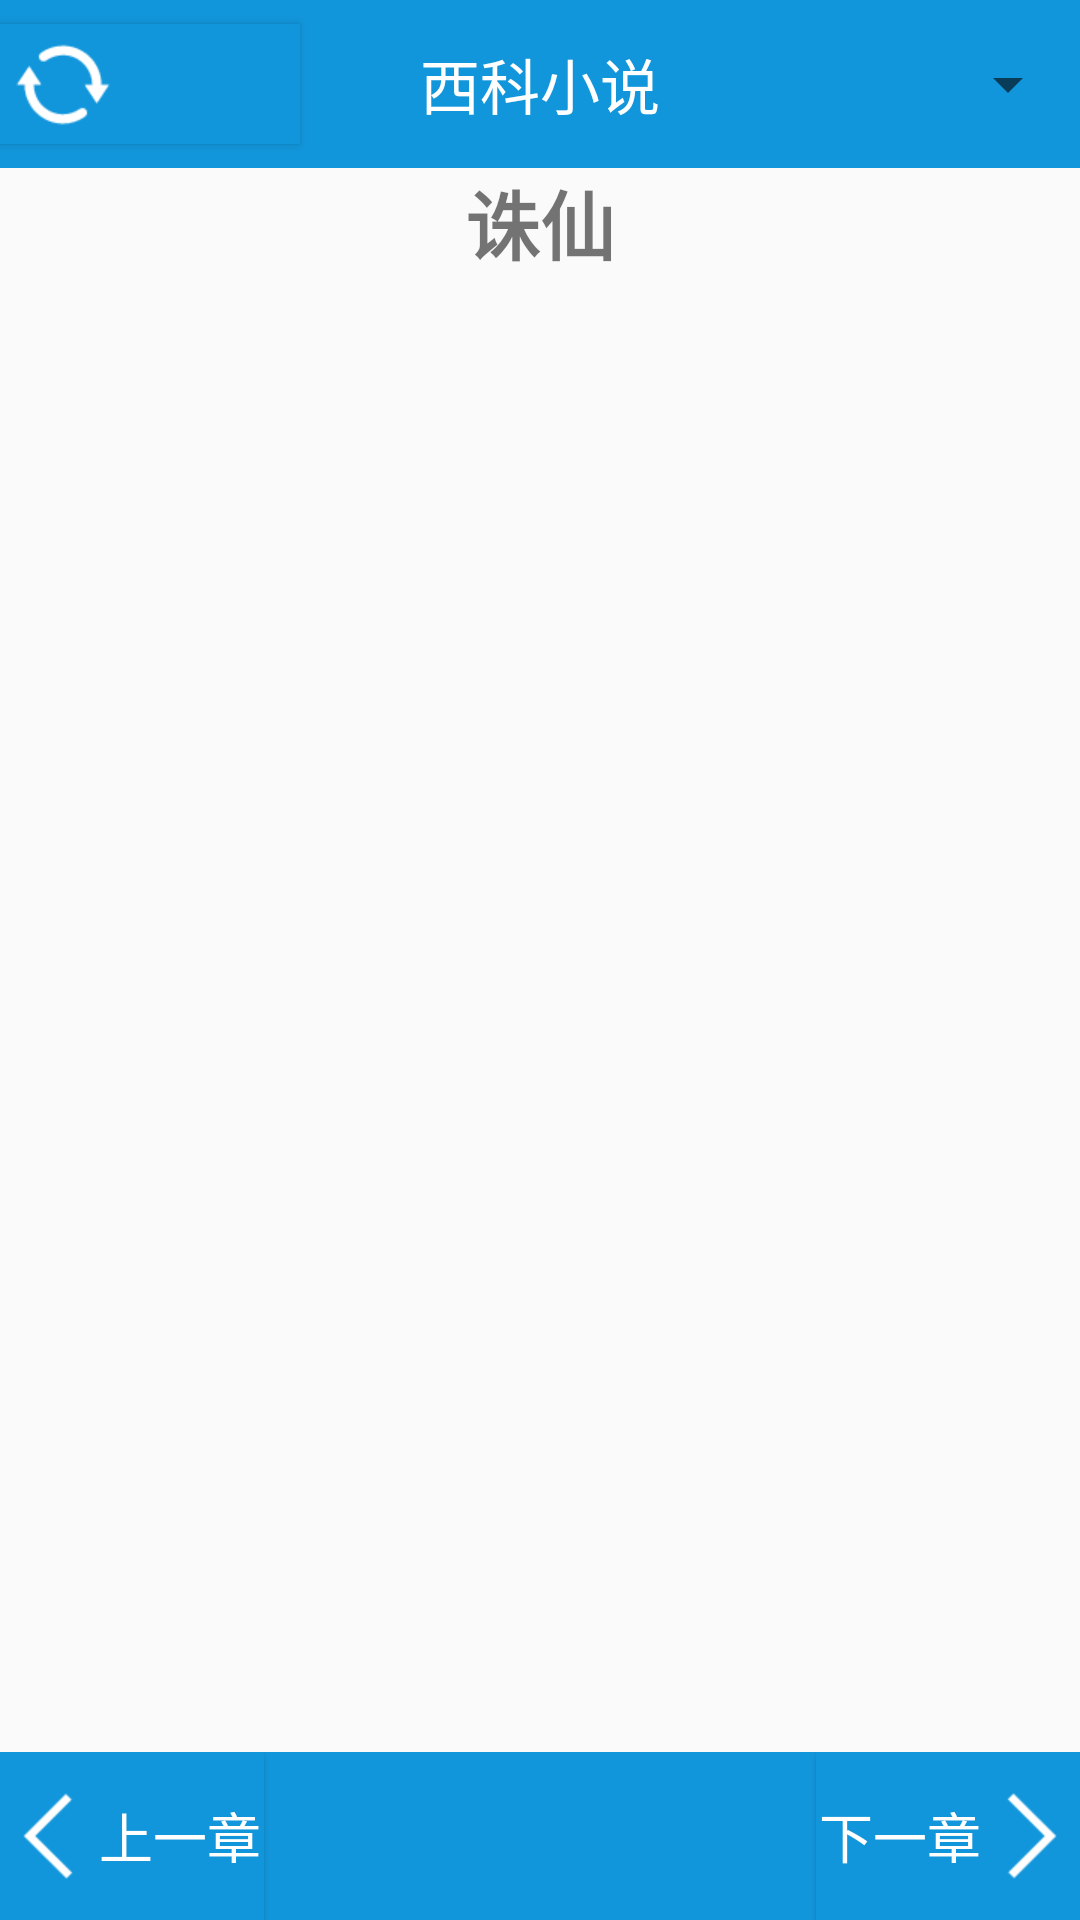

This screen was rendered from an Android layout file. Write that file and the resources it references.
<!-- AndroidManifest.xml: application theme AppTheme -->
<!-- res/layout/activity_main.xml -->
<?xml version="1.0" encoding="utf-8"?>
<androidx.constraintlayout.widget.ConstraintLayout xmlns:app="http://schemas.android.com/apk/res-auto"
    xmlns:tools="http://schemas.android.com/tools"
    xmlns:android="http://schemas.android.com/apk/res/android"
    android:layout_width="match_parent"
    android:layout_height="match_parent"
    tools:context="com.example.qs_novel.MainActivity">

    <androidx.constraintlayout.widget.ConstraintLayout
        android:id="@+id/lay2_header"
        android:layout_width="match_parent"
        android:layout_height="@dimen/actionBarSize"
        android:background="@color/myActionBarColor"
        app:layout_constraintBottom_toTopOf="@id/scroll_lay2"
        app:layout_constraintTop_toTopOf="parent">

        <Button
            android:id="@+id/header_btn1"
            android:layout_width="100dp"
            android:layout_height="40dp"
            android:background="@drawable/header_selected"
            android:drawableLeft="@drawable/get"
            android:padding="5dp"
            app:layout_constraintBottom_toBottomOf="parent"
            app:layout_constraintHorizontal_chainStyle="spread_inside"
            app:layout_constraintLeft_toLeftOf="parent"
            app:layout_constraintRight_toLeftOf="@id/header_txt"
            app:layout_constraintTop_toTopOf="parent" />

        <TextView
            android:id="@+id/header_txt"
            android:layout_width="wrap_content"
            android:layout_height="match_parent"
            android:gravity="center"
            android:text="西科小说"
            android:textColor="#ffffff"
            android:textSize="20sp"
            app:layout_constraintBottom_toBottomOf="parent"
            app:layout_constraintLeft_toRightOf="@id/header_btn1"
            app:layout_constraintRight_toLeftOf="@id/header_btn2"
            app:layout_constraintTop_toTopOf="parent" />

        <Spinner
            android:id="@+id/header_btn2"
            android:layout_width="100dp"
            android:layout_height="wrap_content"
            android:dropDownWidth="100dp"
            android:padding="5dp"
            android:spinnerMode="dropdown"
            app:layout_constraintBottom_toBottomOf="parent"
            app:layout_constraintLeft_toRightOf="@id/header_txt"
            app:layout_constraintRight_toRightOf="parent"
            app:layout_constraintTop_toTopOf="parent" />
    </androidx.constraintlayout.widget.ConstraintLayout>

    <ScrollView
        android:id="@+id/scroll_lay2"
        android:layout_width="match_parent"
        android:layout_height="0dp"
        app:layout_constraintBottom_toTopOf="@+id/tail_lay2"
        app:layout_constraintTop_toBottomOf="@id/lay2_header">

        <androidx.constraintlayout.widget.ConstraintLayout
            android:layout_width="match_parent"
            android:layout_height="match_parent">
            <TextView
                android:id="@+id/novel_title"
                android:layout_width="match_parent"
                android:layout_height="wrap_content"
                android:gravity="center"
                android:text="诛仙"
                android:textSize="25sp"
                android:textStyle="bold"
                app:layout_constraintTop_toTopOf="parent" />

            <TextView
                android:id="@+id/novel_chapter"
                android:layout_width="match_parent"
                android:layout_height="wrap_content"
                android:gravity="left"
                android:textSize="18sp"
                android:textStyle="bold"
                app:layout_constraintTop_toBottomOf="@id/novel_title" />

            <TextView
                android:id="@+id/novel_content"
                android:layout_width="match_parent"
                android:layout_height="wrap_content"
                android:textSize="15sp"
                app:layout_constraintTop_toBottomOf="@id/novel_chapter" />

            <ProgressBar
                android:id="@+id/novel_progressbar"
                android:layout_width="wrap_content"
                android:layout_height="wrap_content"
                android:layout_marginTop="@dimen/progressBarMarginSize"
                android:visibility="gone"
                app:layout_constraintBottom_toBottomOf="parent"
                app:layout_constraintEnd_toEndOf="parent"
                app:layout_constraintStart_toStartOf="parent"
                app:layout_constraintTop_toTopOf="parent" />

        </androidx.constraintlayout.widget.ConstraintLayout>
    </ScrollView>

    <androidx.constraintlayout.widget.ConstraintLayout
        android:id="@+id/tail_lay2"
        android:layout_width="match_parent"
        android:layout_height="@dimen/actionBarSize"
        android:background="@color/myActionBarColor"
        app:layout_constraintBottom_toBottomOf="parent"
        app:layout_constraintTop_toBottomOf="@id/scroll_lay2">

        <Button
            android:id="@+id/tail_btn1"
            android:layout_width="wrap_content"
            android:layout_height="match_parent"
            android:background="@drawable/header_selected"
            android:drawableLeft="@drawable/last_page"
            android:text="上一章"
            android:textColor="#ffffff"
            android:textSize="18sp"
            app:layout_constraintHorizontal_chainStyle="spread_inside"
            app:layout_constraintLeft_toLeftOf="parent"
            app:layout_constraintRight_toLeftOf="@id/tail_btn2" />

        <Button
            android:id="@+id/tail_btn2"
            android:layout_width="wrap_content"
            android:layout_height="match_parent"
            android:background="@drawable/header_selected"
            android:drawableRight="@drawable/next_page"
            android:text="下一章"
            android:textColor="#ffffff"
            android:textSize="18sp"
            app:layout_constraintLeft_toRightOf="@+id/tail_btn1"
            app:layout_constraintRight_toRightOf="parent" />
    </androidx.constraintlayout.widget.ConstraintLayout>
</androidx.constraintlayout.widget.ConstraintLayout>
<!-- resources referenced by this layout -->
<resources>
  <color name="myActionBarColor">#1296db</color>
  <dimen name="actionBarSize">56dp</dimen>
  <dimen name="progressBarMarginSize">220dp</dimen>
  <!-- drawable get: png bitmap (drawable-xhdpi, 1273 bytes) -->
  <!-- drawable header_selected (drawable) -->
  <?xml version="1.0" encoding="utf-8"?>
  <selector xmlns:android="http://schemas.android.com/apk/res/android">
      <item android:state_pressed="false">
          <color android:color="#1296db"/>
      </item>
      <item android:state_pressed="true">
          <color android:color="#1E88E5"/>
      </item>
  </selector>
  <!-- drawable last_page: png bitmap (drawable-xhdpi, 569 bytes) -->
  <!-- drawable next_page: png bitmap (drawable-xhdpi, 596 bytes) -->
  <style name="AppTheme" parent="Theme.AppCompat.Light.NoActionBar">
          
          <item name="colorPrimary">@color/colorPrimary</item>
          <item name="colorPrimaryDark">@color/myActionBarColor</item>
          <item name="colorAccent">@color/colorAccent</item>
      </style>
  <color name="colorPrimary">#008577</color>
  <color name="colorAccent">#D81B60</color>
</resources>
